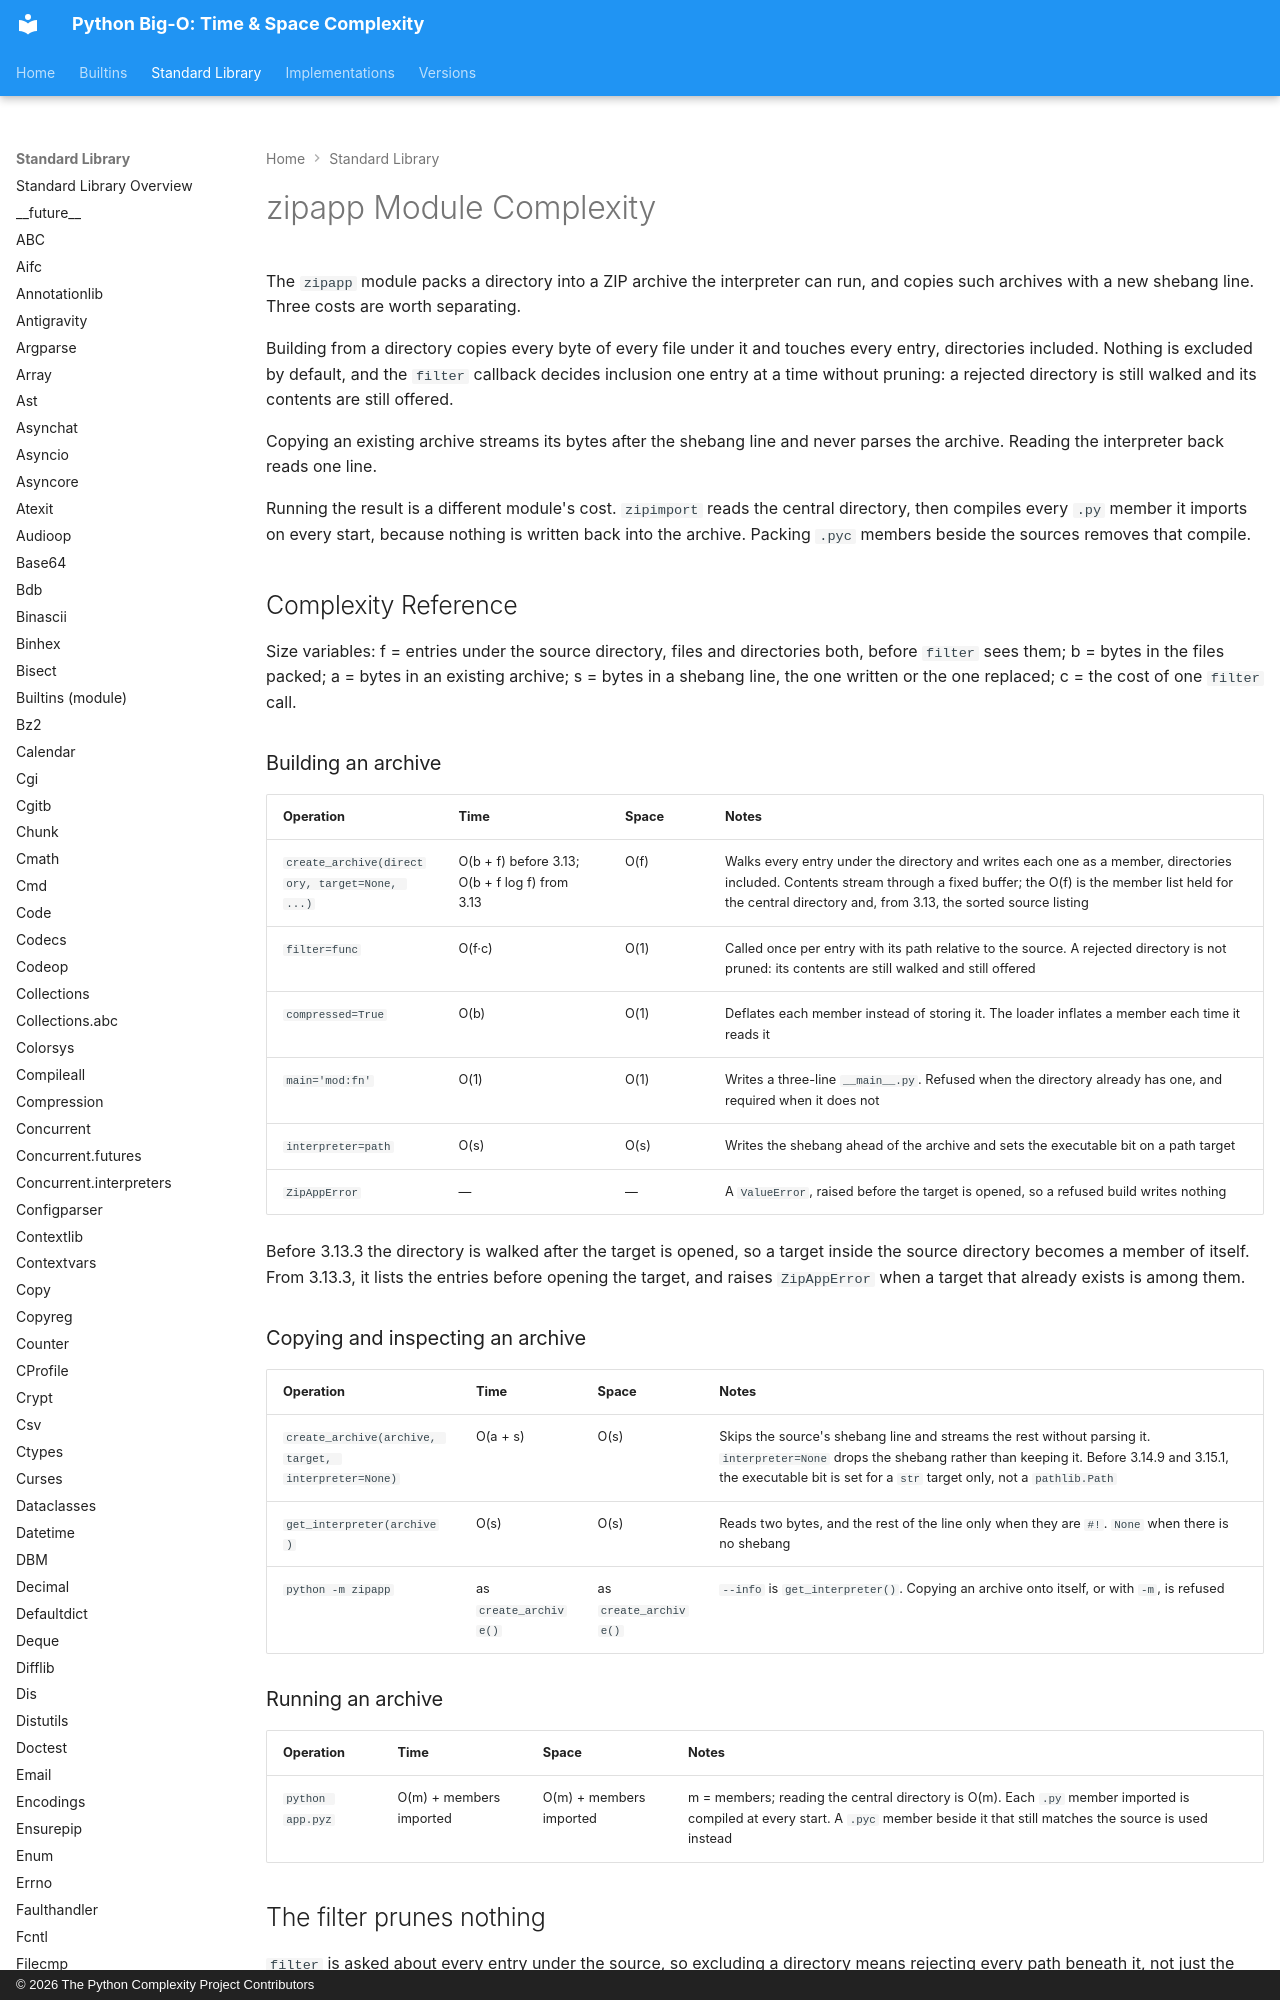

repository: heikkitoivonen/python-time-space-complexity · page: stdlib/zipapp/index.html · generator: mkdocs · copyright: © 2026 The Python Complexity Project Contributors

# zipapp Module Complexity

The `zipapp` module packs a directory into a ZIP archive the interpreter can
run, and copies such archives with a new shebang line. Three costs are worth
separating.

Building from a directory copies every byte of every file under it and touches
every entry, directories included. Nothing is excluded by default, and the
`filter` callback decides inclusion one entry at a time without pruning: a
rejected directory is still walked and its contents are still offered.

Copying an existing archive streams its bytes after the shebang line and never
parses the archive. Reading the interpreter back reads one line.

Running the result is a different module's cost. `zipimport` reads the central
directory, then compiles every `.py` member it imports on every start,
because nothing is written back into the archive. Packing `.pyc` members
beside the sources removes that compile.

## Complexity Reference

Size variables: f = entries under the source directory, files and directories
both, before `filter` sees them; b = bytes in the files packed; a = bytes in
an existing archive; s = bytes in a shebang line, the one written or the one
replaced; c = the cost of one `filter` call.
